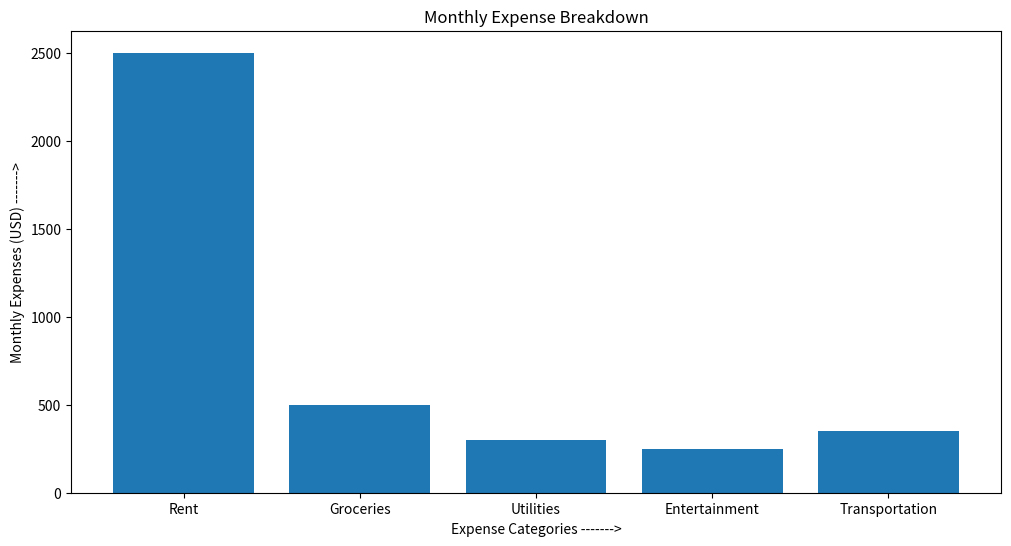

Source code (Python):
#Create a bar chart to represent monthly expenses in different spending categories and give your conclusion.

#Importing the Numpy library as np
import numpy as np

#Importing the Pyplot sub-module of Matplotlib library as plt
import matplotlib.pyplot as plt

#Storing the categories of expenses in a list
categories = ['Rent', 'Groceries', 'Utilities', 'Entertainment', 'Transportation']

#Printing the categories
print("THe categories of expenses are:",categories)

#Monthly expenses in dollars
expenses=[2500,500,300,250,350]

#Printing the expenses
print("The category-wise expenses are:",expenses)

#Setting the figure size of the bar chart
plt.figure(figsize=(12,6))

#Plotting the bar chart where categories and expenses are the x-axis and y-axis of the chart
plt.bar(categories,expenses)

#The title of the chart
plt.title('Monthly Expense Breakdown')

#Providing the xlabel and ylabel of the chart
plt.xlabel('Expense Categories ------->')
plt.ylabel('Monthly Expenses (USD) ------->')

print("The representation of category-wise monthly expenses is shown below:")

#Showing the chart
plt.show()
